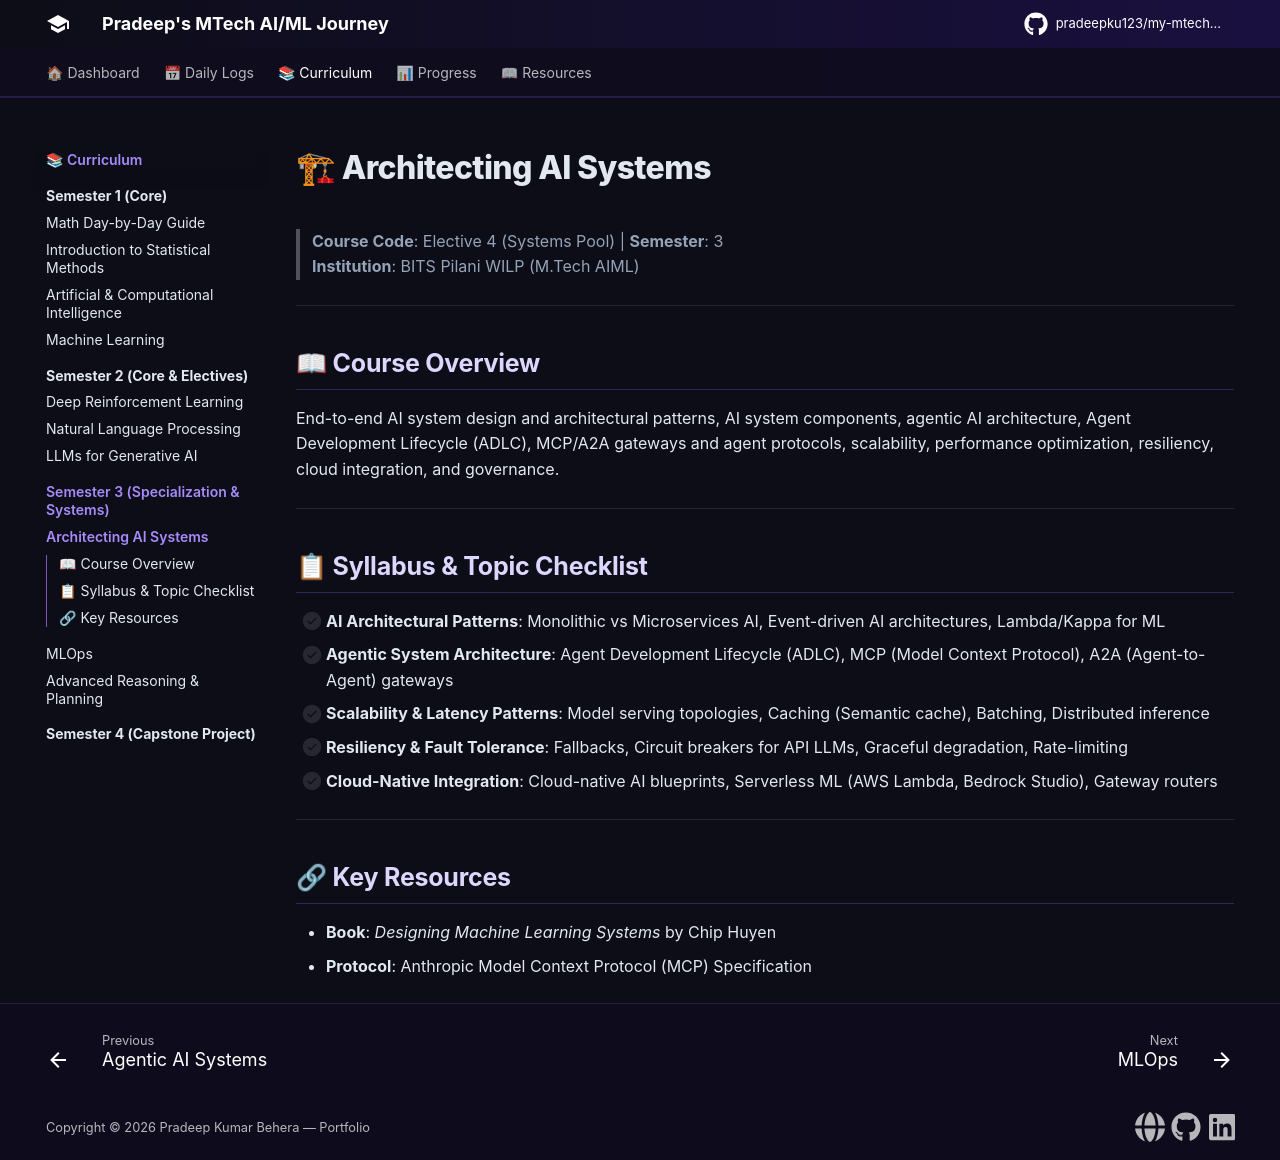

repository: pradeepku123/my-mtech-journey · page: semesters/semester-3/architecting-ai-systems/index.html · generator: mkdocs

# 🏗 Architecting AI Systems

> **Course Code**: Elective 4 (Systems Pool) | **Semester**: 3  
> **Institution**: BITS Pilani WILP (M.Tech AIML)

---

## 📖 Course Overview

End-to-end AI system design and architectural patterns, AI system components, agentic AI architecture, Agent Development Lifecycle (ADLC), MCP/A2A gateways and agent protocols, scalability, performance optimization, resiliency, cloud integration, and governance.

---

## 📋 Syllabus & Topic Checklist

- [ ] **AI Architectural Patterns**: Monolithic vs Microservices AI, Event-driven AI architectures, Lambda/Kappa for ML
- [ ] **Agentic System Architecture**: Agent Development Lifecycle (ADLC), MCP (Model Context Protocol), A2A (Agent-to-Agent) gateways
- [ ] **Scalability & Latency Patterns**: Model serving topologies, Caching (Semantic cache), Batching, Distributed inference
- [ ] **Resiliency & Fault Tolerance**: Fallbacks, Circuit breakers for API LLMs, Graceful degradation, Rate-limiting
- [ ] **Cloud-Native Integration**: Cloud-native AI blueprints, Serverless ML (AWS Lambda, Bedrock Studio), Gateway routers

---

## 🔗 Key Resources

- **Book**: *Designing Machine Learning Systems* by Chip Huyen
- **Protocol**: Anthropic Model Context Protocol (MCP) Specification
